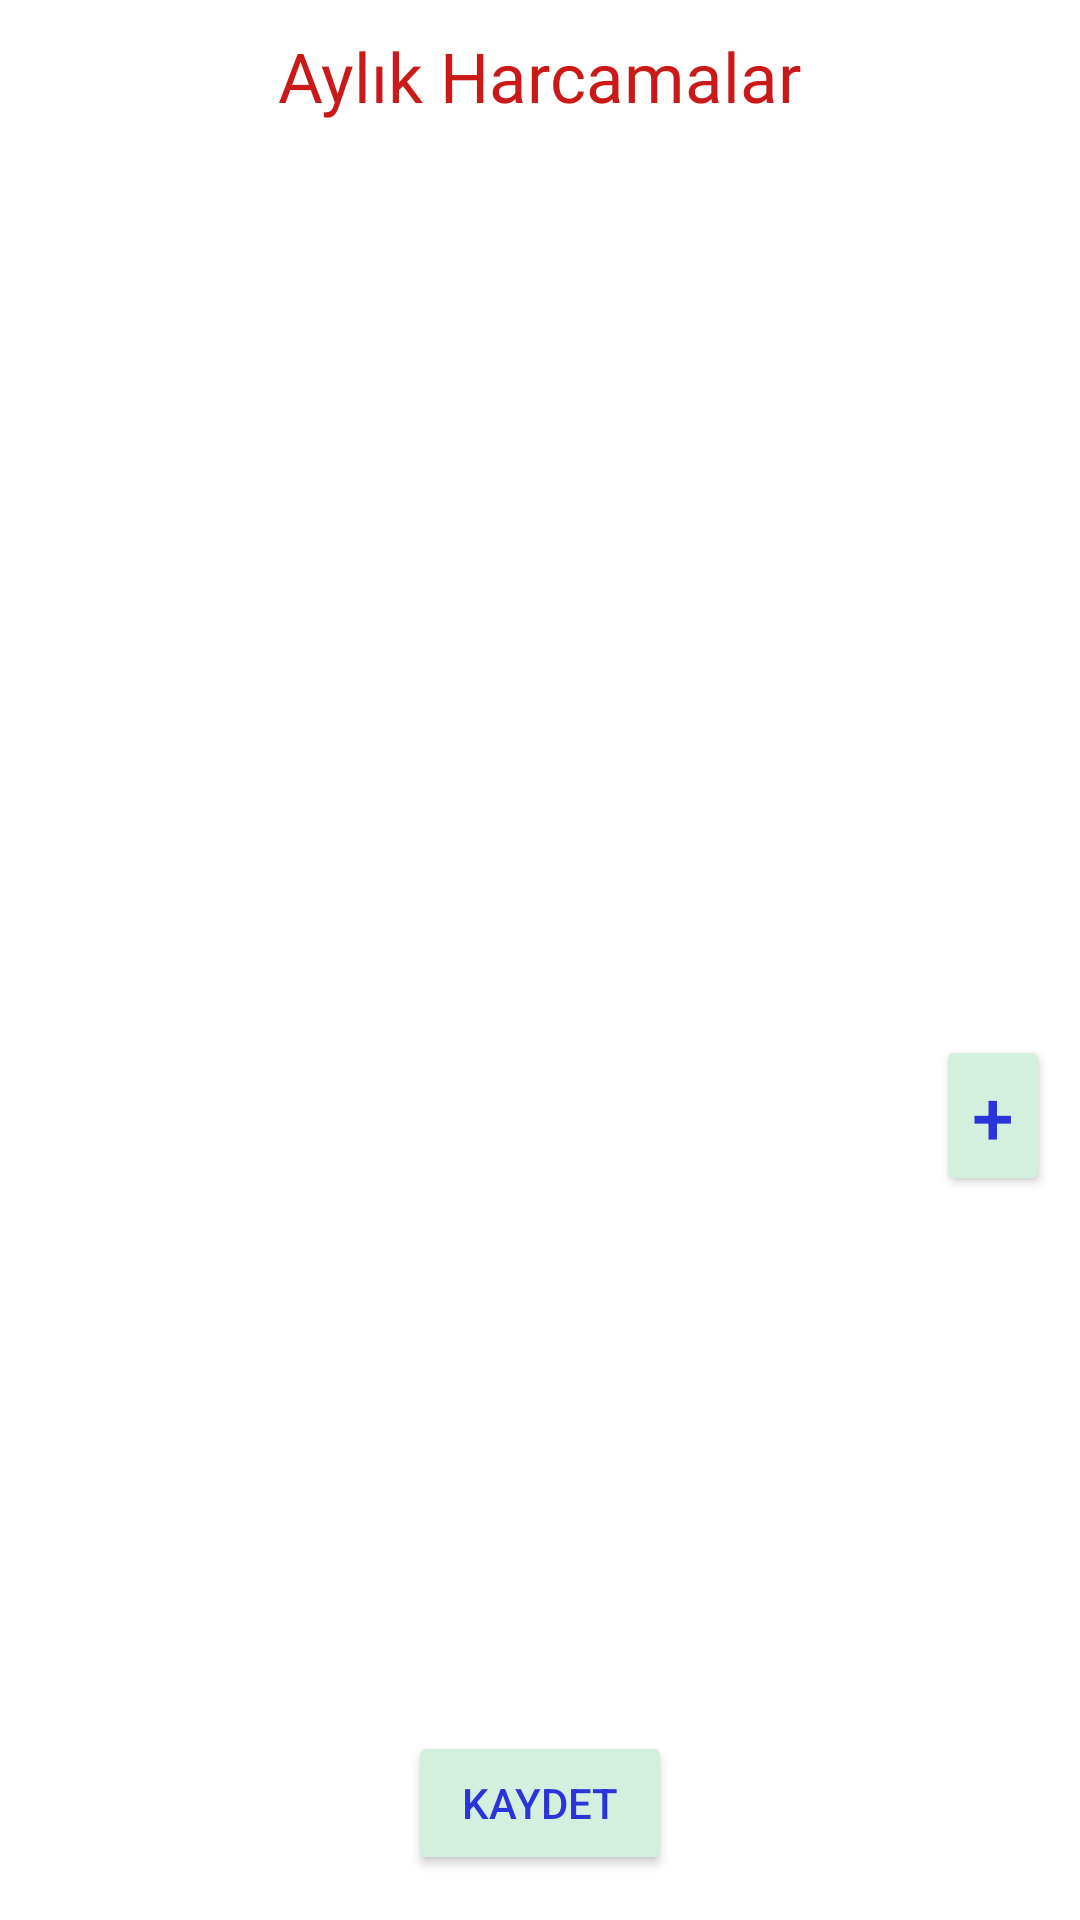

This screen was rendered from an Android layout file. Write that file and the resources it references.
<!-- AndroidManifest.xml: application theme Theme.KiraTakip -->
<!-- res/layout/fragment_aylik_harcamalar.xml -->
<?xml version="1.0" encoding="utf-8"?>
<RelativeLayout xmlns:android="http://schemas.android.com/apk/res/android"
    xmlns:tools="http://schemas.android.com/tools"
    android:layout_width="match_parent"
    android:layout_height="match_parent"
    tools:context=".AylikHarcamalar">

    <TextView
        android:id="@+id/aylikHarcamalarBaslik"
        android:layout_width="wrap_content"
        android:layout_height="wrap_content"
        android:fontFamily="@font/manrope_medium"
        android:textColor="@color/red"
        android:text="Aylık Harcamalar"
        android:textSize="23sp"
        android:layout_alignParentTop="true"
        android:layout_centerHorizontal="true"
        android:layout_marginTop="10dp" />

    <TextView
        android:id="@+id/ayBaslik"
        android:layout_width="wrap_content"
        android:layout_height="wrap_content"
        android:fontFamily="@font/manrope_medium"
        android:textColor="@color/red"
        tools:text="Ocak 2023"
        android:textSize="18sp"
        android:layout_below="@id/aylikHarcamalarBaslik"
        android:layout_centerHorizontal="true"
        android:layout_gravity="center"
        android:layout_marginTop="12dp" />


    <androidx.recyclerview.widget.RecyclerView
        android:id="@+id/aylikHarcamalarRW"
        android:layout_width="match_parent"
        android:layout_height="wrap_content"
        android:layout_centerInParent="true"
        android:layout_gravity="center"/>

    <Button
        android:layout_width="wrap_content"
        android:layout_height="wrap_content"
        android:minWidth="0dp"
        android:minHeight="0dp"
        android:id="@+id/ekleButton"
        android:backgroundTint="@color/softgreen"
        android:textColor="@color/blue"
        android:layout_below="@id/aylikHarcamalarRW"
        android:layout_alignParentEnd="true"
        android:layout_marginTop="25dp"
        android:layout_marginEnd="10dp"
        android:textSize="25sp"
        android:text="+"/>

    <TextView
        android:id="@+id/toplamGiderText"
        android:layout_width="wrap_content"
        android:layout_height="wrap_content"
        android:fontFamily="@font/manrope_medium"
        android:textColor="@color/red"
        android:layout_above="@+id/kaydetButton"
        android:layout_centerHorizontal="true"
        tools:text="Toplam Gider :"
        android:textSize="23sp"
        android:layout_gravity="center"
        android:layout_marginBottom="40dp" />

    <Button
        android:layout_width="wrap_content"
        android:layout_height="wrap_content"
        android:id="@+id/kaydetButton"
        android:backgroundTint="@color/softgreen"
        android:textColor="@color/blue"
        android:layout_alignParentBottom="true"
        android:layout_centerHorizontal="true"
        android:layout_marginBottom="15dp"
        android:text="Kaydet"/>



</RelativeLayout>
<!-- resources referenced by this layout -->
<resources>
  <color name="blue">#2A34D8</color>
  <color name="red">#CA1919</color>
  <color name="softgreen">#d3efde</color>
  <style name="Theme.KiraTakip" parent="Theme.MaterialComponents.DayNight.NoActionBar">
          
          <item name="colorPrimary">@color/purple_500</item>
          <item name="colorPrimaryVariant">@color/purple_700</item>
          <item name="colorOnPrimary">@color/white</item>
          
          <item name="colorSecondary">@color/teal_200</item>
          <item name="colorSecondaryVariant">@color/teal_700</item>
          <item name="colorOnSecondary">@color/black</item>
          
          <item name="android:statusBarColor">?attr/colorPrimaryVariant</item>
          
      </style>
  <color name="purple_500">#FF6200EE</color>
  <color name="purple_700">#FF3700B3</color>
  <color name="white">#FFFFFFFF</color>
  <color name="teal_200">#FF03DAC5</color>
  <color name="teal_700">#FF018786</color>
  <color name="black">#FF000000</color>
</resources>
